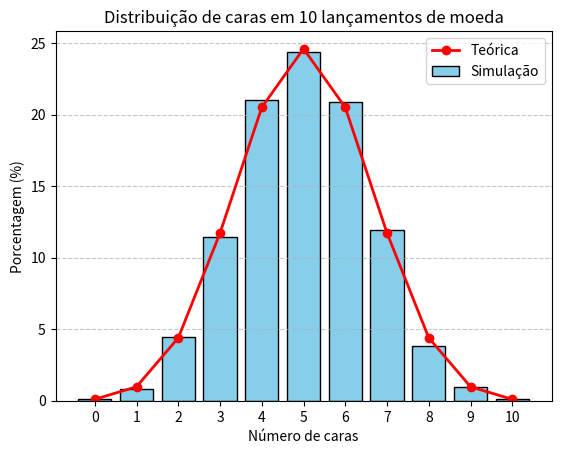

The matplotlib source for this figure:
import random
import matplotlib.pyplot as plt
from math import comb
from typing import Dict


def simulate_coin_flips(num_flips: int = 10, num_trials: int = 10000) -> Dict[int, float]:
    """
    Simula 'num_trials' sequências de 'num_flips' lançamentos de moeda.
    Retorna um dicionário onde as chaves são o número de caras (0 a num_flips)
    e os valores são as porcentagens de ocorrência.
    """
    counts = {i: 0 for i in range(num_flips + 1)}

    for _ in range(num_trials):
        heads = sum(random.choices([0, 1], k=num_flips))
        counts[heads] += 1

    return {k: (v / num_trials) * 100 for k, v in counts.items()}


def theoretical_binomial_distribution(num_flips: int = 10) -> Dict[int, float]:
    """
    Calcula a distribuição binomial teórica para 'num_flips' lançamentos de moeda justa.
    """
    return {k: comb(num_flips, k) * (0.5 ** num_flips) * 100 for k in range(num_flips + 1)}


def plot_coin_distribution(simulated: Dict[int, float], theoretical: Dict[int, float]) -> None:
    """
    Plota a distribuição simulada como barras e a distribuição teórica como linha.
    """
    keys = list(simulated.keys())
    simulated_values = list(simulated.values())
    theoretical_values = [theoretical[k] for k in keys]

    plt.bar(keys, simulated_values, color="skyblue", edgecolor="black", label="Simulação")
    plt.plot(keys, theoretical_values, color="red", marker='o', linestyle='-', linewidth=2, label="Teórica")

    plt.xlabel("Número de caras")
    plt.ylabel("Porcentagem (%)")
    plt.title("Distribuição de caras em 10 lançamentos de moeda")
    plt.xticks(keys)
    plt.grid(axis="y", linestyle="--", alpha=0.7)
    plt.legend()
    plt.show()


# --- Execução ---
simulated = simulate_coin_flips()
theoretical = theoretical_binomial_distribution()
plot_coin_distribution(simulated, theoretical)
